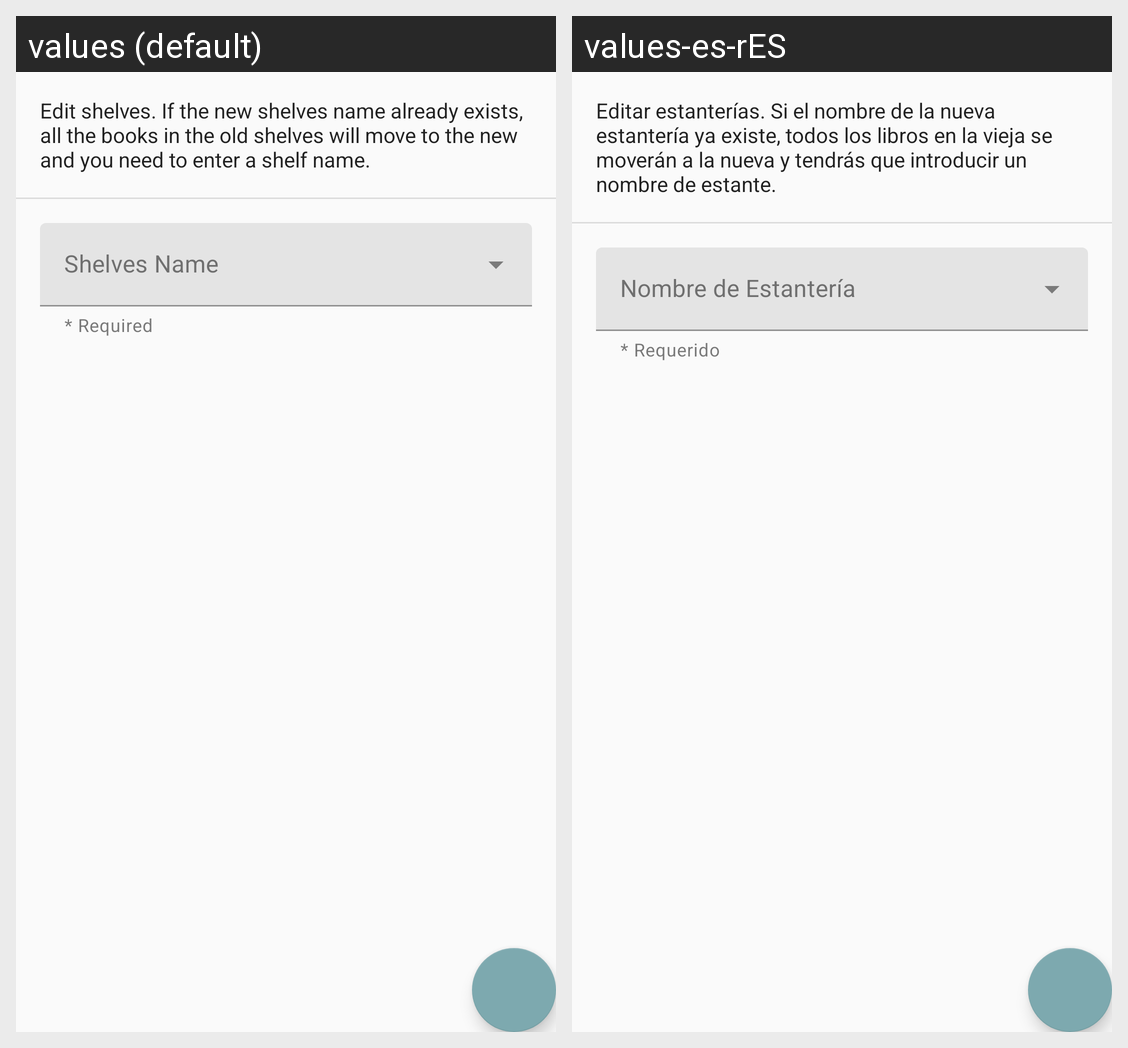

Here is an Android app screen in its default locale and in the app's own translations. Write out the translated-string differences for the strings that appear on this screen.
Android screen res/layout/fragment_edit_shelves.xml rendered under 2 locales, left to right: values (default), values-es-rES. Device: Nexus 5 (rendered at 1080×1920; each locale shown at half size, 540×960, under a caption strip naming it); theme AppTheme.
Strings drawn on this screen, with the default value and each locale's value (text and hints the layout hard-codes, and strings that could not be matched under every locale, appear in the picture but are not listed):

edit_shelves_text_info
  values: Edit shelves. If the new shelves name already exists, all the books in the old shelves will move to the new and you need to enter a shelf name.
  values-es-rES: Editar estanterías. Si el nombre de la nueva estantería ya existe, todos los libros en la vieja se moverán a la nueva y tendrás que introducir un nombre de estante.

add_book_required
  values: * Required
  values-es-rES: * Requerido

add_shelves_name
  values: Shelves Name
  values-es-rES: Nombre de Estantería
